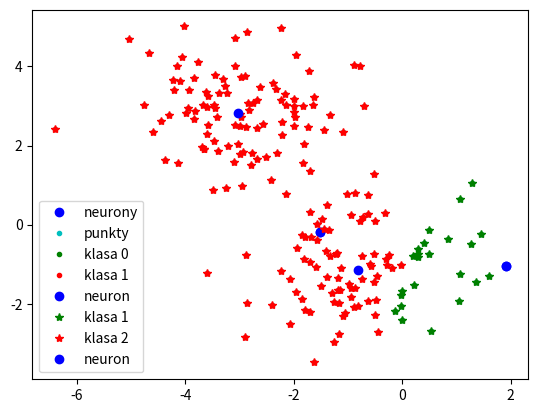

Reproduce this figure in Python.
import matplotlib.pyplot as plt
import numpy as np
import math
 
xx1 = np.zeros([100,2])
xx1[:,0] = np.random.normal(-1, 1, 100)
xx1[:,1] = np.random.normal(-1, 1, 100)
 
xx2 = np.zeros([100,2])
xx2[:,0] = np.random.normal(-3, 1, 100)
xx2[:,1] = np.random.normal(+3, 1, 100)

x = np.concatenate([xx1, xx2])

# xx3 = np.zeros([100,2])
# xx3[:,0] = np.random.normal(-5, 1, 100)
# xx3[:,1] = np.random.normal(+5, 1, 100)
# x = np.concatenate([x, xx3])

N = 2
M = 2
wagi = np.random.random([N, M]) * 4 - 2
 
plt.plot(wagi[:,0], wagi[:,1], 'bo', label='neurony')
plt.plot(x[:, 0], x[:, 1], 'c.', label='punkty')
plt.legend()
plt.show()


print("Wartosci wag: ", wagi)
 
def zwyciezca(xx):
    d = np.zeros(N)
    for i in range(N):
        for n in range(M):
            d[i] += (xx[n] - wagi[i, n])**2
        d[i] = math.sqrt(d[i])
        #print("Odleglosc neuronu nr", i, wagi[i], " od punktu", xx, " wynosi: ", d[i])
    z = np.argmin(d)
    #print("Zwyciezca jest neuron nr: ", z)
    return z,d[z]
 
 
 
klasa = np.zeros(len(x))
for i in range(len(x)):
    z,dz = zwyciezca(x[i])
    klasa[i] = z
    
plt.plot(x[klasa[:]==0,0], x[klasa[:]==0,1], 'g.', label="klasa 0")
plt.plot(x[klasa[:]==1,0], x[klasa[:]==1,1], 'r.', label="klasa 1")
plt.plot(wagi[:,0], wagi[:,1], 'bo', label="neuron")
plt.legend()
plt.show()
 
 
E = []
for m in range(1000):  
    sumx = 0
    for i in range(0,len(x), 1):
        z,dz = zwyciezca(x[i])
        for j in range(M):
            wagi[z,j] = wagi[z,j] + 0.01 * (x[i,j] - wagi[z,j])
        sumx += dz
    E.append(1/len(x) * sumx)
    if m != 0:
        if E[m] == E[m-1]:
            print (E[m-1], E[m])
            print ("Nauczono w: ", m, " iteracjach")
            break;
    
    
plt.plot(x[klasa[:]==0,0], x[klasa[:]==0,1], 'g*', label="klasa 1")
plt.plot(x[klasa[:]==1,0], x[klasa[:]==1,1], 'r*', label="klasa 2")
#plt.plot(x[klasa[:]==2,0], x[klasa[:]==2,1], 'y*', label="klasa 3")
#plt.plot(x[klasa[:]==3,0], x[klasa[:]==3,1], 'c*', label="klasa 4")
plt.plot(wagi[:,0], wagi[:,1], 'bo', label="neuron")
plt.legend()
plt.show()
print("Wartosci wag: ", wagi)